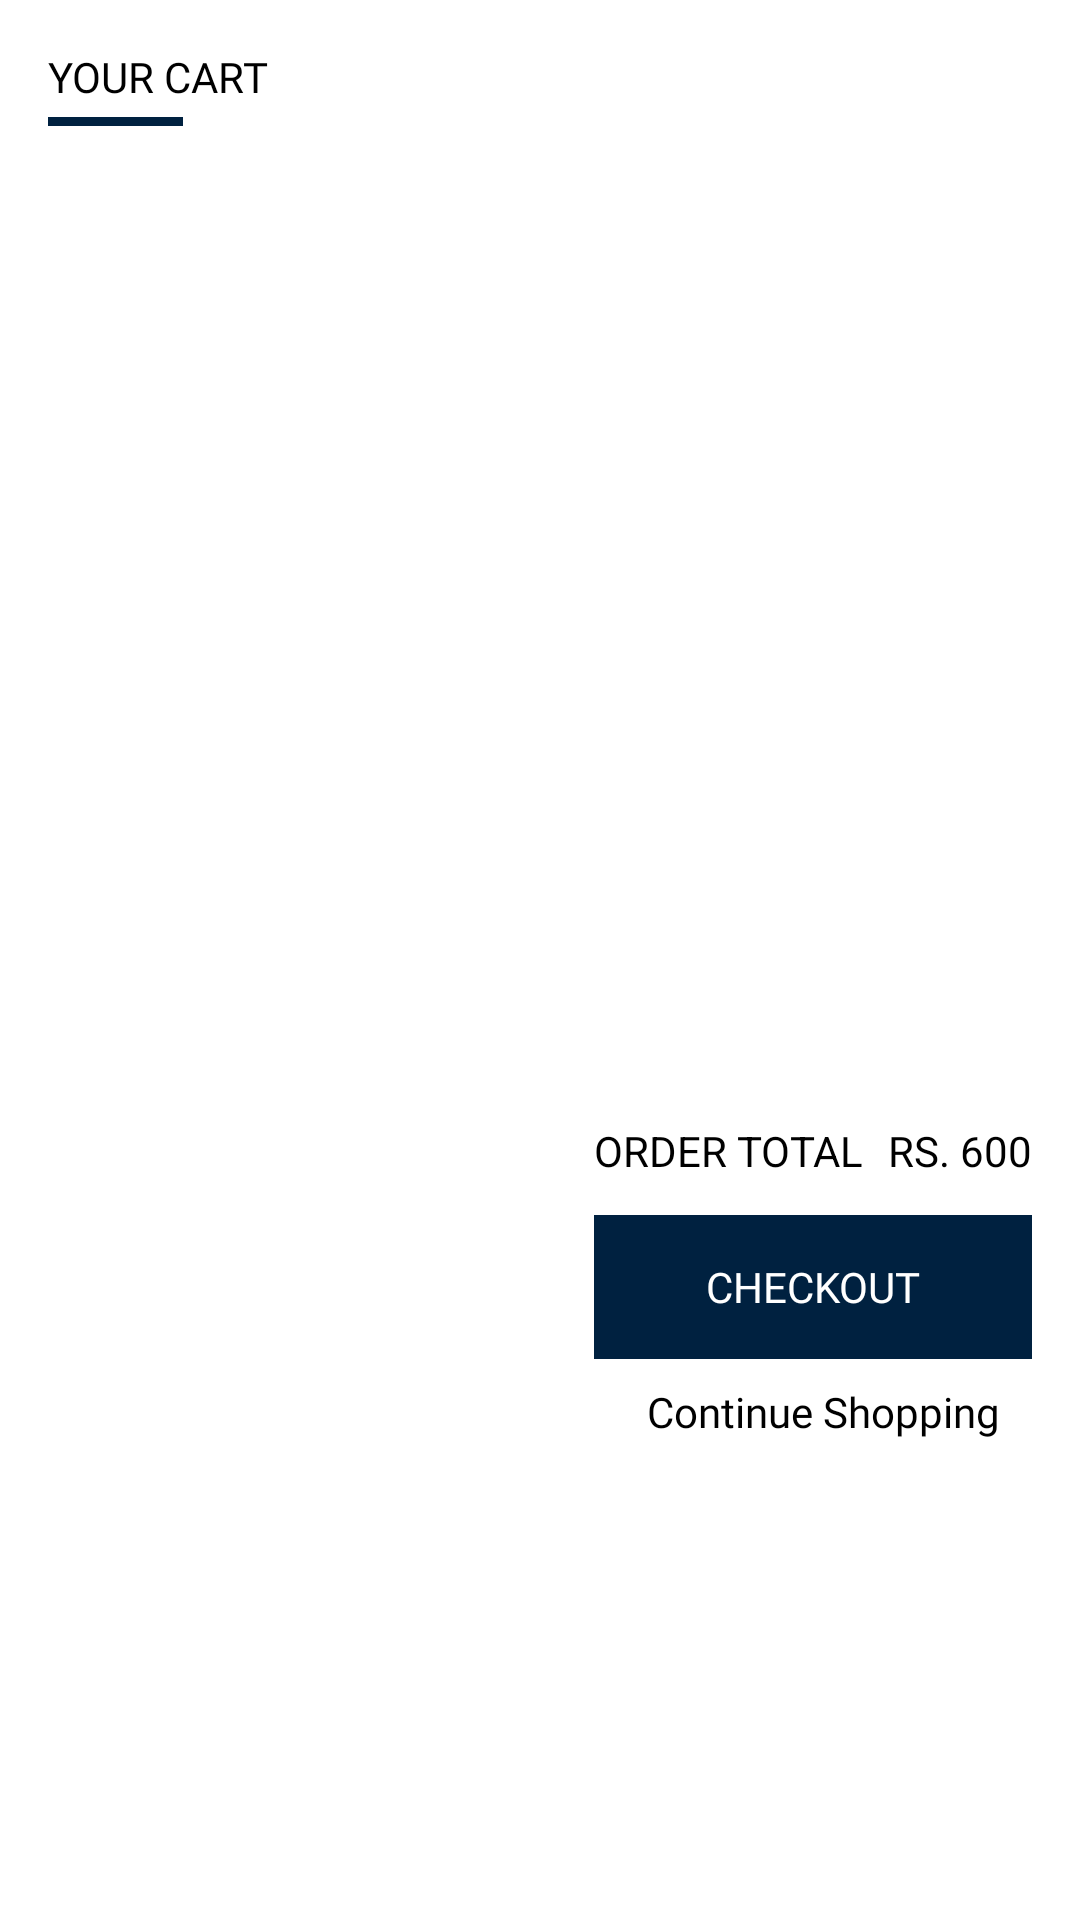

Android layout source for this screen:
<!-- AndroidManifest.xml: application theme AppTheme -->
<!-- res/layout/fragment_cart.xml -->
<?xml version="1.0" encoding="utf-8"?>
<android.support.constraint.ConstraintLayout xmlns:android="http://schemas.android.com/apk/res/android"
    xmlns:app="http://schemas.android.com/apk/res-auto"
    xmlns:tools="http://schemas.android.com/tools"
    android:layout_width="match_parent"
    android:layout_height="match_parent"
    android:background="@android:color/white"
    android:clickable="true"
    android:focusable="true"
    tools:context=".fragments.CheckoutFragment">

    <TextView
        android:id="@+id/txt_fb_feed"
        android:layout_width="wrap_content"
        android:layout_height="wrap_content"
        android:layout_marginStart="16dp"
        android:layout_marginLeft="16dp"
        android:layout_marginTop="16dp"
        android:fontFamily="@font/montserrat_bold"
        android:text="your cart"
        android:textAllCaps="true"
        android:textColor="@android:color/black"
        android:textSize="14sp"
        app:layout_constraintEnd_toEndOf="parent"
        app:layout_constraintHorizontal_bias="0.0"
        app:layout_constraintStart_toStartOf="parent"
        app:layout_constraintTop_toTopOf="parent" />

    <View
        android:id="@+id/view_fb_feed"
        android:layout_width="45dp"
        android:layout_height="3dp"
        android:layout_marginTop="4dp"
        android:layout_marginEnd="40dp"
        android:layout_marginRight="40dp"
        android:background="@color/colorPrimary"
        app:layout_constraintEnd_toEndOf="@+id/txt_fb_feed"
        app:layout_constraintHorizontal_bias="0.0"
        app:layout_constraintStart_toStartOf="@+id/txt_fb_feed"
        app:layout_constraintTop_toBottomOf="@+id/txt_fb_feed" />

    <android.support.v7.widget.RecyclerView
        android:id="@+id/checkout_recycler"
        android:layout_width="match_parent"
        android:layout_height="300dp"
        android:layout_marginTop="16dp"
        app:layout_constraintEnd_toEndOf="parent"
        app:layout_constraintHorizontal_bias="1.0"
        app:layout_constraintStart_toStartOf="parent"
        app:layout_constraintTop_toBottomOf="@+id/view_fb_feed"
        tools:listitem="@layout/item_cart" />

    <TextView
        android:id="@+id/textView18"
        android:layout_width="wrap_content"
        android:layout_height="wrap_content"
        android:layout_marginEnd="8dp"
        android:layout_marginRight="8dp"
        android:fontFamily="sans-serif"
        android:text="Order Total"
        android:textAllCaps="true"
        android:textColor="@android:color/black"
        app:layout_constraintBottom_toBottomOf="@+id/txt_total"
        app:layout_constraintEnd_toStartOf="@+id/txt_total"
        app:layout_constraintTop_toTopOf="@+id/txt_total" />

    <TextView
        android:id="@+id/txt_total"
        android:layout_width="wrap_content"
        android:layout_height="wrap_content"
        android:layout_marginTop="16dp"
        android:layout_marginEnd="16dp"
        android:layout_marginRight="16dp"
        android:fontFamily="@font/montserrat_bold"
        android:text="RS. 600"
        android:textColor="@android:color/black"
        app:layout_constraintEnd_toEndOf="parent"
        app:layout_constraintTop_toBottomOf="@+id/checkout_recycler" />

    <Button
        android:id="@+id/btn_checkout"
        style="@style/Widget.AppCompat.Button.Borderless"
        android:layout_width="0dp"
        android:layout_height="wrap_content"
        android:layout_marginTop="12dp"
        android:background="@color/colorPrimary"
        android:fontFamily="@font/montserrat_regular"
        android:paddingStart="18dp"
        android:paddingEnd="18dp"
        android:text="checkout"
        android:textColor="@android:color/white"
        app:layout_constraintEnd_toEndOf="@+id/txt_total"
        app:layout_constraintStart_toStartOf="@+id/textView18"
        app:layout_constraintTop_toBottomOf="@+id/txt_total" />

    <TextView
        android:id="@+id/txt_back"
        android:layout_width="wrap_content"
        android:layout_height="wrap_content"
        android:layout_marginTop="8dp"
        android:drawableStart="@drawable/ic_navigate_before"
        android:drawableLeft="@drawable/ic_navigate_before"
        android:fontFamily="@font/montserrat_regular"
        android:text="  Continue Shopping"
        android:textAlignment="center"
        android:textColor="@android:color/black"
        app:layout_constraintEnd_toEndOf="@+id/btn_checkout"
        app:layout_constraintStart_toStartOf="@+id/btn_checkout"
        app:layout_constraintTop_toBottomOf="@+id/btn_checkout" />


</android.support.constraint.ConstraintLayout>
<!-- res/layout/item_cart.xml (included above) -->
<?xml version="1.0" encoding="utf-8"?>
<android.support.constraint.ConstraintLayout xmlns:android="http://schemas.android.com/apk/res/android"
    xmlns:app="http://schemas.android.com/apk/res-auto"
    xmlns:tools="http://schemas.android.com/tools"
    android:id="@+id/item_view"
    android:layout_width="match_parent"
    android:layout_height="wrap_content">


    <ImageView
        android:id="@+id/img_product"
        android:layout_width="80dp"
        android:layout_height="80dp"
        android:layout_marginStart="8dp"
        android:layout_marginLeft="8dp"
        android:layout_marginTop="8dp"
        android:layout_marginBottom="8dp"
        android:src="@color/colorPrimary"
        app:layout_constraintBottom_toBottomOf="parent"
        app:layout_constraintStart_toStartOf="parent"
        app:layout_constraintTop_toTopOf="parent" />

    <TextView
        android:id="@+id/txt_title"
        android:layout_width="wrap_content"
        android:layout_height="wrap_content"
        android:layout_marginStart="8dp"
        android:layout_marginLeft="8dp"
        android:text="Product Title"
        android:textColor="@android:color/black"
        android:textStyle="bold"
        app:layout_constraintEnd_toEndOf="parent"
        app:layout_constraintHorizontal_bias="0.0"
        app:layout_constraintStart_toEndOf="@+id/img_product"
        app:layout_constraintTop_toTopOf="@+id/img_product" />

    <TextView
        android:id="@+id/txt_price"
        android:layout_width="wrap_content"
        android:layout_height="wrap_content"
        android:layout_marginTop="16dp"
        android:text="Price Rs. 200"
        android:textSize="12sp"
        app:layout_constraintEnd_toEndOf="@+id/txt_title"
        app:layout_constraintHorizontal_bias="0.0"
        app:layout_constraintStart_toStartOf="@+id/txt_title"
        app:layout_constraintTop_toBottomOf="@+id/txt_title" />

    <TextView
        android:id="@+id/txt_qty"
        android:layout_width="wrap_content"
        android:layout_height="wrap_content"
        android:text="Qty:4"
        android:textSize="12sp"
        app:layout_constraintEnd_toEndOf="@+id/txt_price"
        app:layout_constraintHorizontal_bias="0.0"
        app:layout_constraintStart_toStartOf="@+id/txt_price"
        app:layout_constraintTop_toBottomOf="@+id/txt_price" />

    <android.support.v7.widget.CardView
        android:id="@+id/img_del"
        android:layout_width="50dp"
        android:layout_height="50dp"
        android:layout_marginEnd="8dp"
        android:layout_marginRight="8dp"
        android:elevation="16dp"
        app:cardCornerRadius="50dp"
        app:layout_constraintBottom_toBottomOf="parent"
        app:layout_constraintEnd_toEndOf="parent"
        app:layout_constraintTop_toTopOf="parent">

        <ImageView
            android:layout_width="wrap_content"
            android:layout_height="wrap_content"
            android:layout_gravity="center_horizontal|center_vertical"
            android:src="@drawable/ic_delete" />

    </android.support.v7.widget.CardView>

    <android.support.v7.widget.CardView
        android:id="@+id/img_edit"
        android:layout_width="50dp"
        android:layout_height="50dp"
        android:elevation="16dp"
        app:cardCornerRadius="50dp"
        app:layout_constraintBottom_toBottomOf="parent"
        app:layout_constraintEnd_toStartOf="@+id/img_del"
        app:layout_constraintHorizontal_bias="1.0"
        app:layout_constraintStart_toEndOf="@+id/txt_price"
        app:layout_constraintTop_toTopOf="parent">

        <ImageView
            android:layout_width="wrap_content"
            android:layout_height="wrap_content"
            android:layout_gravity="center_horizontal|center_vertical"
            android:src="@drawable/ic_edit" />

    </android.support.v7.widget.CardView>


</android.support.constraint.ConstraintLayout>
<!-- resources referenced by this layout -->
<resources>
  <color name="colorPrimary">#002140</color>
  <style name="AppTheme" parent="Theme.AppCompat.Light.NoActionBar">
          
          <item name="colorPrimary">@color/colorPrimary</item>
          <item name="colorPrimaryDark">@color/colorPrimaryDark</item>
          <item name="colorAccent">@color/colorAccent</item>
      </style>
  <color name="colorPrimaryDark">#000000</color>
  <color name="colorAccent">#D81B60</color>
</resources>
